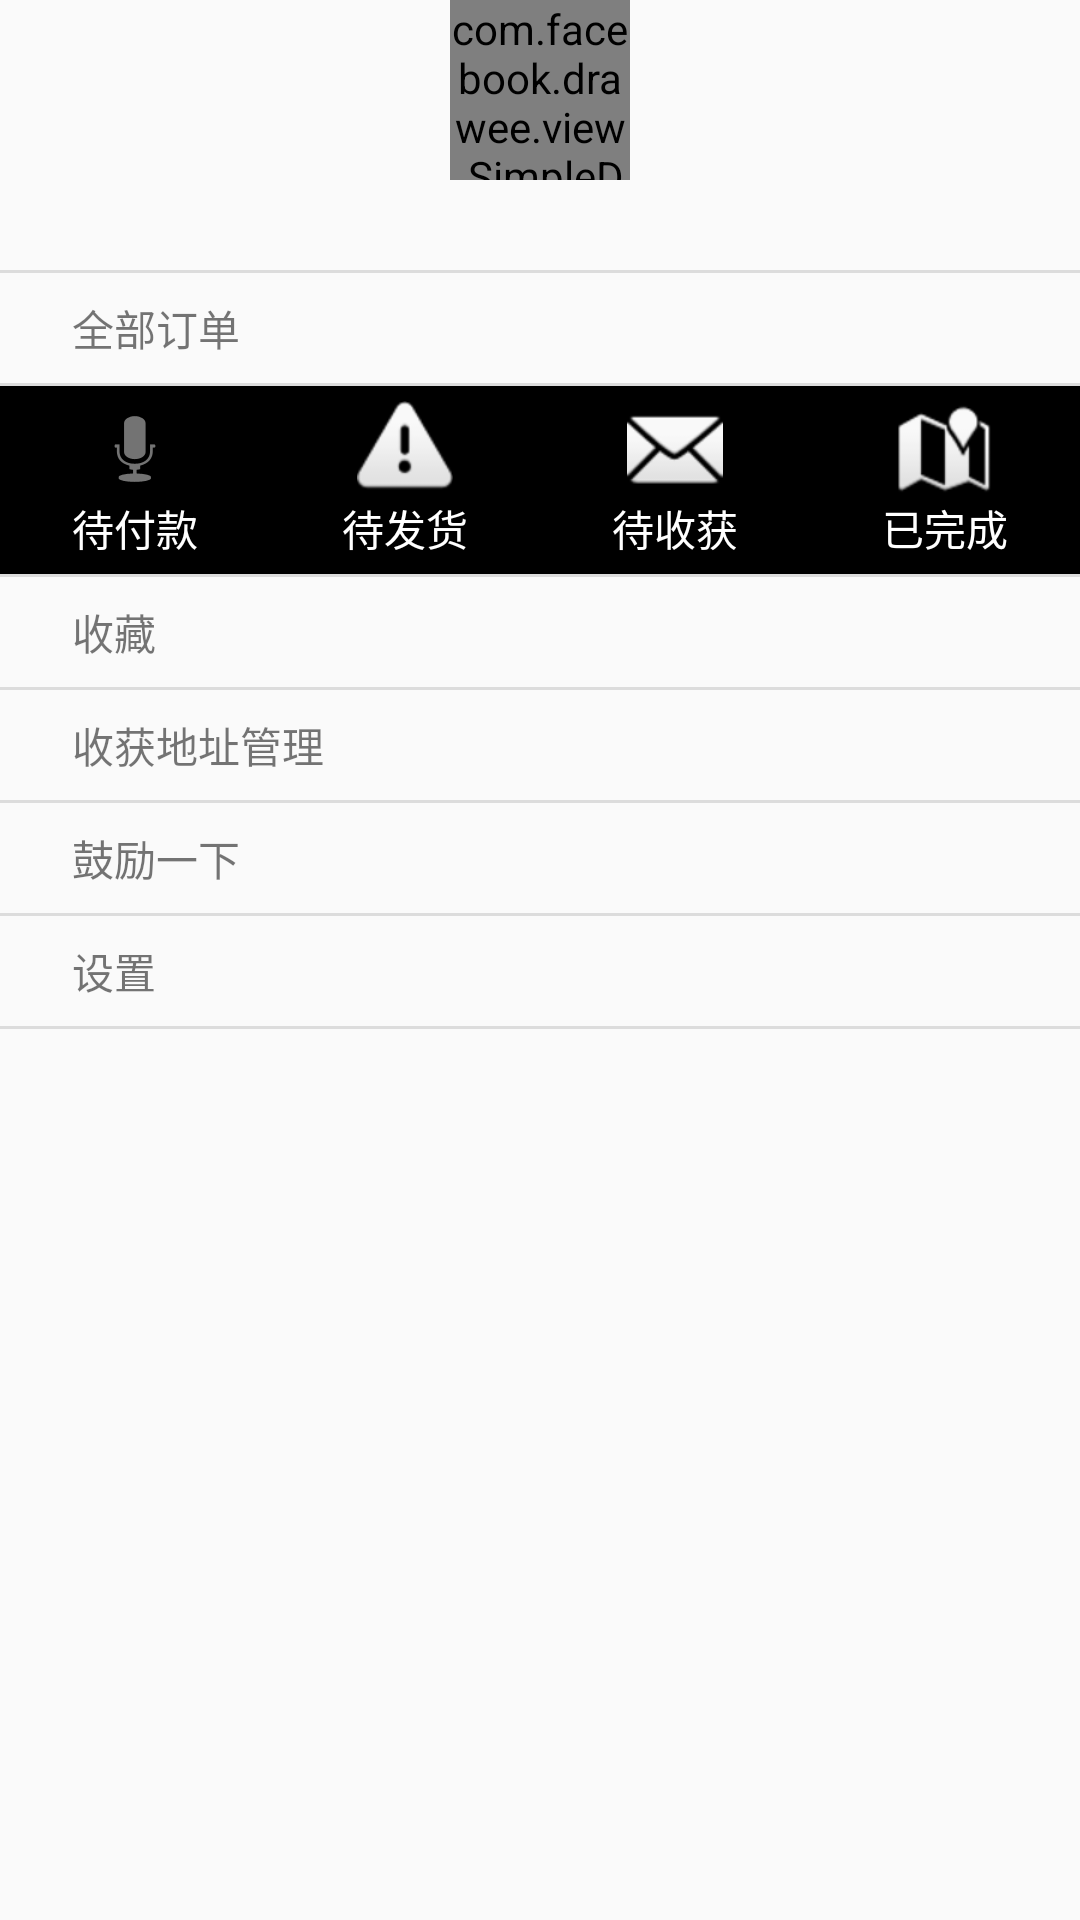

Here is an Android app screen rendered from its layout file. Give the layout XML and the strings, colors and styles it references.
<!-- AndroidManifest.xml: application theme AppTheme -->
<!-- res/layout/fragment_me.xml -->
<android.support.design.widget.CoordinatorLayout xmlns:android="http://schemas.android.com/apk/res/android"
                                                 xmlns:app="http://schemas.android.com/apk/res-auto"
                                                 xmlns:fresco="http://schemas.android.com/apk/res-auto"
                                                 xmlns:tools="http://schemas.android.com/tools"
                                                 android:layout_width="match_parent"
                                                 android:layout_height="wrap_content"
                                                 android:fitsSystemWindows="false"
                                                 tools:context="com.app.business.me.MeFragment">


    <android.support.v4.widget.NestedScrollView
        android:layout_width="match_parent"
        android:layout_height="match_parent"
        app:layout_behavior="@string/appbar_scrolling_view_behavior">

        <android.support.v7.widget.LinearLayoutCompat
            android:layout_width="match_parent"
            android:layout_height="match_parent"
            android:clipToPadding="false"
            android:orientation="vertical"
            android:paddingBottom="?actionBarSize"
            android:splitMotionEvents="false"
            app:divider="?android:listDivider"
            app:showDividers="middle|end">

            <FrameLayout
                android:layout_width="match_parent"
                android:layout_height="wrap_content">

                <ImageView
                    android:layout_width="match_parent"
                    android:layout_height="wrap_content"
                    android:adjustViewBounds="true"
                    android:background="@color/white"
                    android:src="@mipmap/bg"/>

                <com.facebook.drawee.view.SimpleDraweeView
                    android:id="@+id/header_view"
                    android:layout_width="60dp"
                    android:layout_height="60dp"
                    android:layout_gravity="center_horizontal|bottom"
                    android:layout_marginBottom="30dp"
                    fresco:placeholderImage="@mipmap/ic_launcher"
                    fresco:roundAsCircle="true"
                    fresco:roundBottomLeft="true"
                    fresco:roundBottomRight="true"
                    fresco:roundingBorderColor="@color/white"
                    fresco:roundingBorderWidth="2dp"/>
            </FrameLayout>


            <TextView
                android:layout_width="match_parent"
                android:layout_height="wrap_content"
                android:layout_marginLeft="@dimen/normal_margin"
                android:layout_marginRight="@dimen/normal_margin"
                android:drawableLeft="@mipmap/emo_im_happy"
                android:drawablePadding="@dimen/drawable_padding_big"
                android:gravity="center_vertical"
                android:padding="@dimen/small_padding"
                android:text="全部订单"/>

            <android.support.v7.widget.LinearLayoutCompat
                android:layout_width="match_parent"
                android:layout_height="wrap_content"
                android:background="@color/black"
                android:orientation="horizontal"
                android:paddingBottom="5dp"
                android:paddingTop="5dp">

                <TextView
                    android:layout_width="0dp"
                    android:layout_height="match_parent"
                    android:layout_weight="1"
                    android:drawableTop="@android:drawable/ic_btn_speak_now"
                    android:gravity="center_horizontal|bottom"
                    android:text="待付款"
                    android:textColor="@color/white"/>

                <TextView
                    android:layout_width="0dp"
                    android:layout_height="match_parent"
                    android:layout_weight="1"
                    android:drawableTop="@android:drawable/ic_dialog_alert"
                    android:gravity="center"
                    android:text="待发货"
                    android:textColor="@color/white"/>

                <TextView
                    android:layout_width="0dp"
                    android:layout_height="match_parent"
                    android:layout_weight="1"
                    android:drawableTop="@android:drawable/ic_dialog_email"
                    android:gravity="center"
                    android:text="待收获"
                    android:textColor="@color/white"/>

                <TextView
                    android:layout_width="0dp"
                    android:layout_height="match_parent"
                    android:layout_weight="1"
                    android:drawableTop="@android:drawable/ic_dialog_map"
                    android:gravity="center"
                    android:text="已完成"
                    android:textColor="@color/white"/>
            </android.support.v7.widget.LinearLayoutCompat>

            <TextView
                android:layout_width="match_parent"
                android:layout_height="wrap_content"
                android:layout_marginLeft="@dimen/normal_margin"
                android:layout_marginRight="@dimen/normal_margin"
                android:drawableLeft="@mipmap/emo_im_happy"
                android:drawablePadding="@dimen/drawable_padding_big"
                android:gravity="center_vertical"
                android:padding="@dimen/small_padding"
                android:text="收藏"/>

            <TextView
                android:layout_width="match_parent"
                android:layout_height="wrap_content"
                android:layout_marginLeft="@dimen/normal_margin"
                android:layout_marginRight="@dimen/normal_margin"
                android:drawableLeft="@mipmap/emo_im_happy"
                android:drawablePadding="@dimen/drawable_padding_big"
                android:gravity="center_vertical"
                android:padding="@dimen/small_padding"
                android:text="收获地址管理"/>

            <TextView
                android:layout_width="match_parent"
                android:layout_height="wrap_content"
                android:layout_marginLeft="@dimen/normal_margin"
                android:layout_marginRight="@dimen/normal_margin"
                android:drawableLeft="@mipmap/emo_im_happy"
                android:drawablePadding="@dimen/drawable_padding_big"
                android:gravity="center_vertical"
                android:padding="@dimen/small_padding"
                android:text="鼓励一下"/>

            <TextView
                android:layout_width="match_parent"
                android:layout_height="wrap_content"
                android:layout_marginLeft="@dimen/normal_margin"
                android:layout_marginRight="@dimen/normal_margin"
                android:drawableLeft="@mipmap/emo_im_happy"
                android:drawablePadding="@dimen/drawable_padding_big"
                android:gravity="center_vertical"
                android:padding="@dimen/small_padding"
                android:text="设置"/>
        </android.support.v7.widget.LinearLayoutCompat>
    </android.support.v4.widget.NestedScrollView>

    <android.support.v7.widget.Toolbar
        android:id="@+id/toolbar"
        android:layout_width="match_parent"
        android:layout_height="?attr/actionBarSize"
        app:layout_collapseMode="pin"/>
</android.support.design.widget.CoordinatorLayout>
<!-- resources referenced by this layout -->
<resources>
  <color name="black">@android:color/black</color>
  <color name="white">@android:color/white</color>
  <dimen name="drawable_padding_big">16dp</dimen>
  <dimen name="normal_margin">16dp</dimen>
  <dimen name="small_padding">8dp</dimen>
  <style name="AppTheme" parent="Theme.AppCompat.Light.NoActionBar">
          
          <item name="colorPrimary">@color/colorPrimary</item>
          <item name="colorPrimaryDark">@color/colorPrimaryDark</item>
          <item name="colorAccent">@color/colorAccent</item>
          <item name="android:textColorPrimary">@color/textColorPrimary</item>
          <item name="android:splitMotionEvents">false</item>
  
      </style>
  <color name="colorPrimary">#3F51B5</color>
  <color name="colorPrimaryDark">#303F9F</color>
  <color name="colorAccent">#FF4081</color>
  <color name="textColorPrimary">@android:color/black</color>
</resources>
